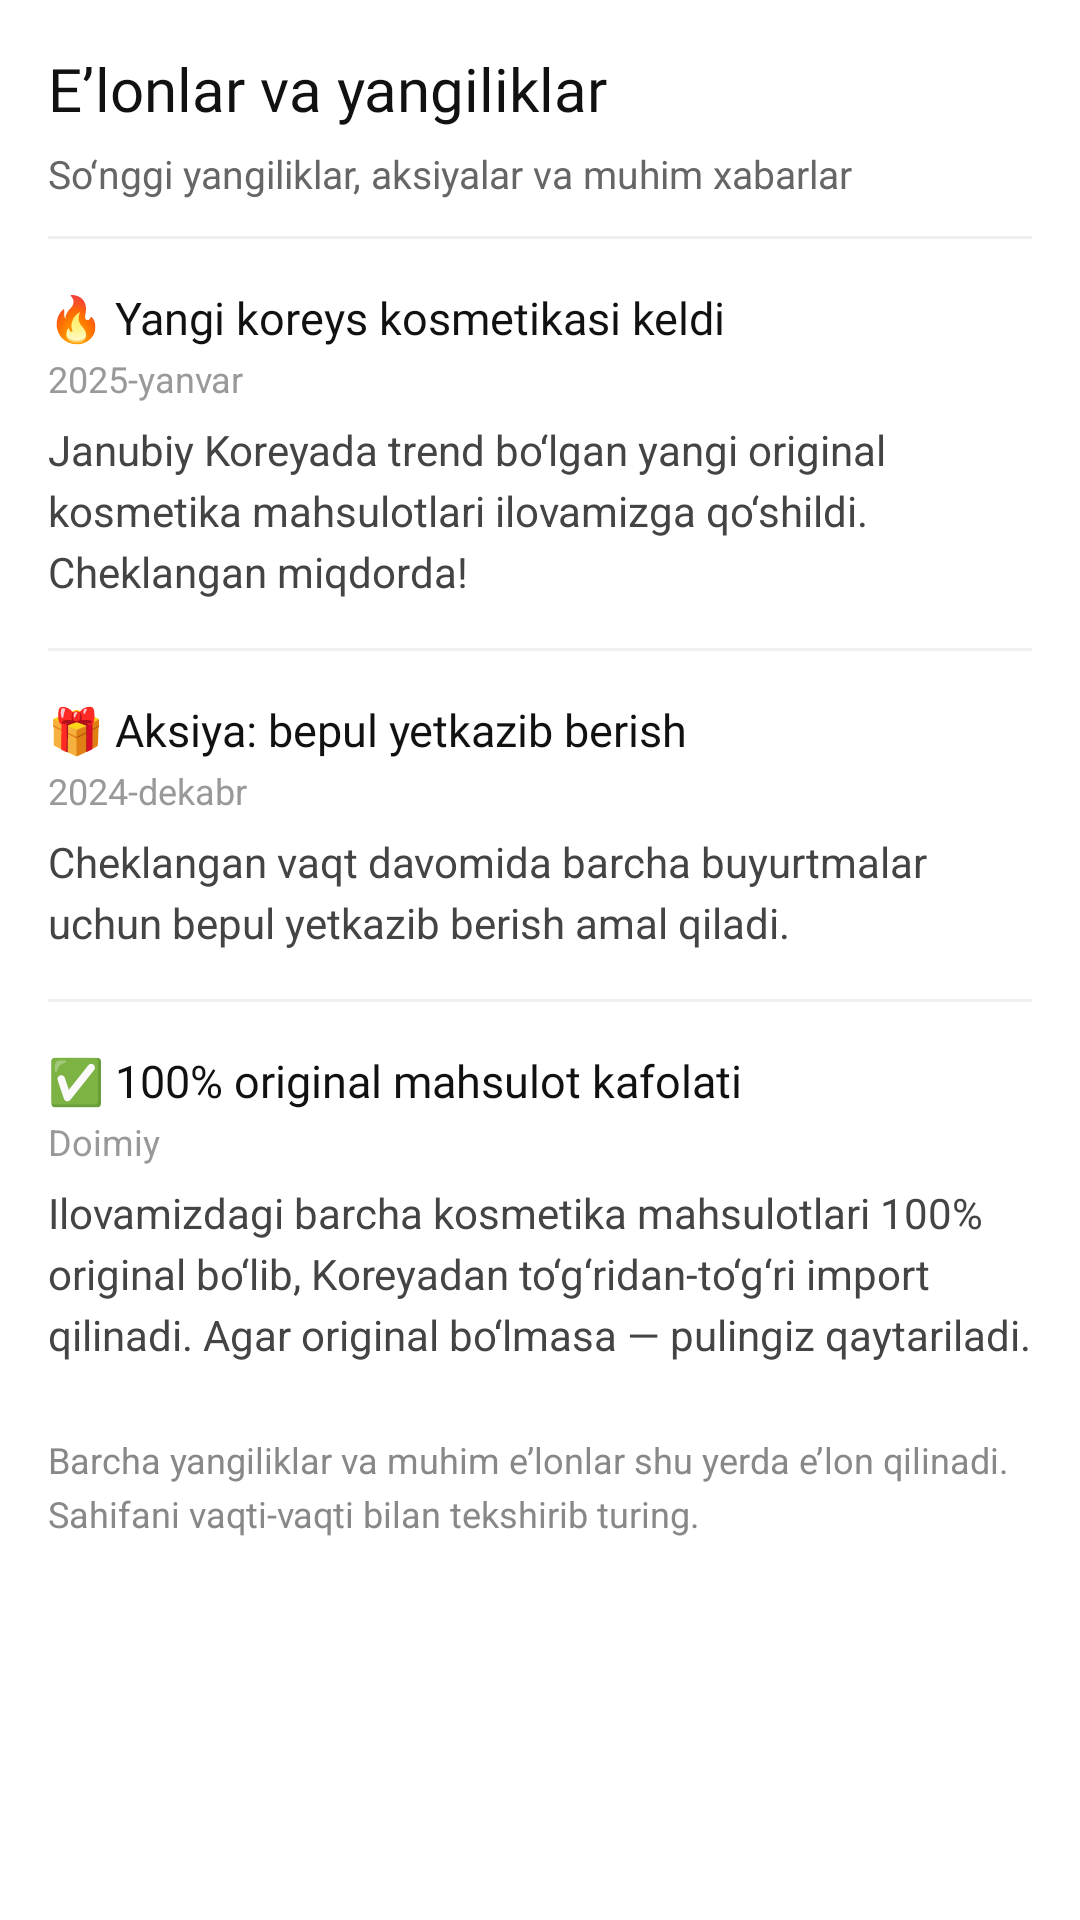

Android layout source for this screen:
<!-- AndroidManifest.xml: application theme Theme.ShopingApp -->
<!-- res/layout/fragment_announcement.xml -->
<?xml version="1.0" encoding="utf-8"?>
<androidx.coordinatorlayout.widget.CoordinatorLayout
    xmlns:android="http://schemas.android.com/apk/res/android"
    xmlns:tools="http://schemas.android.com/tools"
    android:layout_width="match_parent"
    android:layout_height="match_parent"
    android:background="@android:color/white"
    tools:context=".view.AnnouncementFragment">

    <androidx.core.widget.NestedScrollView
        android:layout_width="match_parent"
        android:layout_height="match_parent"
        android:padding="16dp"
        android:fillViewport="true">

        <LinearLayout
            android:layout_width="match_parent"
            android:layout_height="wrap_content"
            android:orientation="vertical">

            
            <TextView
                android:layout_width="match_parent"
                android:layout_height="wrap_content"
                android:text="E’lonlar va yangiliklar"
                android:textSize="20sp"
                android:textColor="#111111"
                android:fontFamily="@font/montserrat_bold"/>

            
            <TextView
                android:layout_width="wrap_content"
                android:layout_height="wrap_content"
                android:text="So‘nggi yangiliklar, aksiyalar va muhim xabarlar"
                android:textSize="13sp"
                android:textColor="#666666"
                android:layout_marginTop="6dp"/>

            
            <View
                android:layout_width="match_parent"
                android:layout_height="1dp"
                android:layout_marginTop="12dp"
                android:background="#EEEEEE"/>

            
            <LinearLayout
                android:layout_width="match_parent"
                android:layout_height="wrap_content"
                android:orientation="vertical"
                android:layout_marginTop="16dp">

                <TextView
                    android:layout_width="wrap_content"
                    android:layout_height="wrap_content"
                    android:text="🔥 Yangi koreys kosmetikasi keldi"
                    android:textSize="15sp"
                    android:textColor="#111111"
                    android:fontFamily="@font/montserrat_semibold"/>

                <TextView
                    android:layout_width="wrap_content"
                    android:layout_height="wrap_content"
                    android:text="2025-yanvar"
                    android:textSize="12sp"
                    android:textColor="#999999"
                    android:layout_marginTop="2dp"/>

                <TextView
                    android:layout_width="match_parent"
                    android:layout_height="wrap_content"
                    android:text="Janubiy Koreyada trend bo‘lgan yangi original kosmetika mahsulotlari ilovamizga qo‘shildi. Cheklangan miqdorda!"
                    android:textSize="14sp"
                    android:textColor="#444444"
                    android:layout_marginTop="6dp"
                    android:lineSpacingExtra="4dp"/>
            </LinearLayout>

            
            <View
                android:layout_width="match_parent"
                android:layout_height="1dp"
                android:layout_marginTop="16dp"
                android:background="#F0F0F0"/>

            
            <LinearLayout
                android:layout_width="match_parent"
                android:layout_height="wrap_content"
                android:orientation="vertical"
                android:layout_marginTop="16dp">

                <TextView
                    android:layout_width="wrap_content"
                    android:layout_height="wrap_content"
                    android:text="🎁 Aksiya: bepul yetkazib berish"
                    android:textSize="15sp"
                    android:textColor="#111111"
                    android:fontFamily="@font/montserrat_semibold"/>

                <TextView
                    android:layout_width="wrap_content"
                    android:layout_height="wrap_content"
                    android:text="2024-dekabr"
                    android:textSize="12sp"
                    android:textColor="#999999"
                    android:layout_marginTop="2dp"/>

                <TextView
                    android:layout_width="match_parent"
                    android:layout_height="wrap_content"
                    android:text="Cheklangan vaqt davomida barcha buyurtmalar uchun bepul yetkazib berish amal qiladi."
                    android:textSize="14sp"
                    android:textColor="#444444"
                    android:layout_marginTop="6dp"
                    android:lineSpacingExtra="4dp"/>
            </LinearLayout>

            
            <View
                android:layout_width="match_parent"
                android:layout_height="1dp"
                android:layout_marginTop="16dp"
                android:background="#F0F0F0"/>

            
            <LinearLayout
                android:layout_width="match_parent"
                android:layout_height="wrap_content"
                android:orientation="vertical"
                android:layout_marginTop="16dp">

                <TextView
                    android:layout_width="wrap_content"
                    android:layout_height="wrap_content"
                    android:text="✅ 100% original mahsulot kafolati"
                    android:textSize="15sp"
                    android:textColor="#111111"
                    android:fontFamily="@font/montserrat_semibold"/>

                <TextView
                    android:layout_width="wrap_content"
                    android:layout_height="wrap_content"
                    android:text="Doimiy"
                    android:textSize="12sp"
                    android:textColor="#999999"
                    android:layout_marginTop="2dp"/>

                <TextView
                    android:layout_width="match_parent"
                    android:layout_height="wrap_content"
                    android:text="Ilovamizdagi barcha kosmetika mahsulotlari 100% original bo‘lib, Koreyadan to‘g‘ridan-to‘g‘ri import qilinadi. Agar original bo‘lmasa — pulingiz qaytariladi."
                    android:textSize="14sp"
                    android:textColor="#444444"
                    android:layout_marginTop="6dp"
                    android:lineSpacingExtra="4dp"/>
            </LinearLayout>

            
            <TextView
                android:layout_width="match_parent"
                android:layout_height="wrap_content"
                android:text="Barcha yangiliklar va muhim e’lonlar shu yerda e’lon qilinadi. Sahifani vaqti-vaqti bilan tekshirib turing."
                android:textSize="12sp"
                android:textColor="#888888"
                android:layout_marginTop="24dp"
                android:layout_marginBottom="24dp"
                android:lineSpacingExtra="4dp"/>

        </LinearLayout>
    </androidx.core.widget.NestedScrollView>

</androidx.coordinatorlayout.widget.CoordinatorLayout>
<!-- resources referenced by this layout -->
<resources>
  <style name="Theme.ShopingApp" parent="Base.Theme.ShopingApp" />
  <style name="Base.Theme.ShopingApp" parent="Theme.Material3.DayNight.NoActionBar">
          
          <item name="android:fitsSystemWindows">false</item>
  
           <item name="colorPrimary">@color/light_pink</item>
      </style>
  <color name="light_pink">#FF93AA</color>
</resources>
